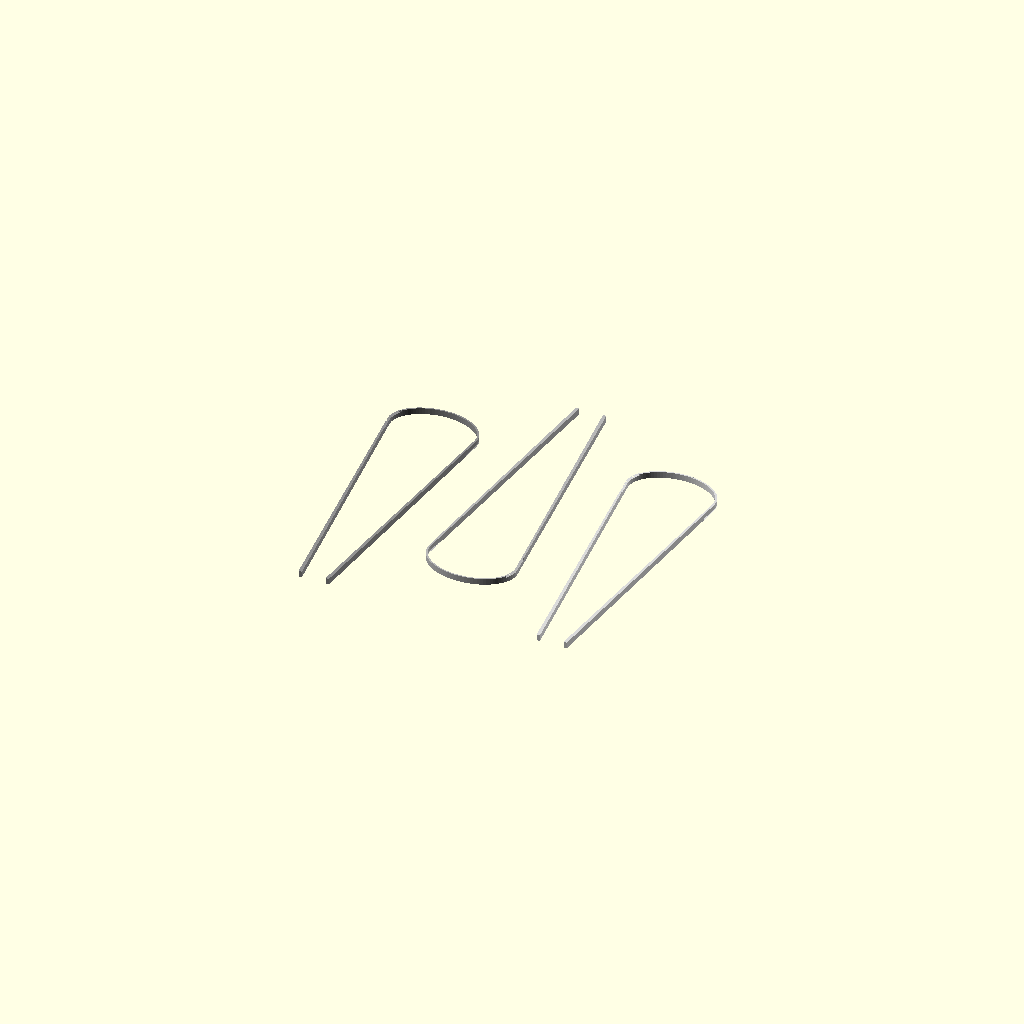
Cell 1 — every parameter at its default value.
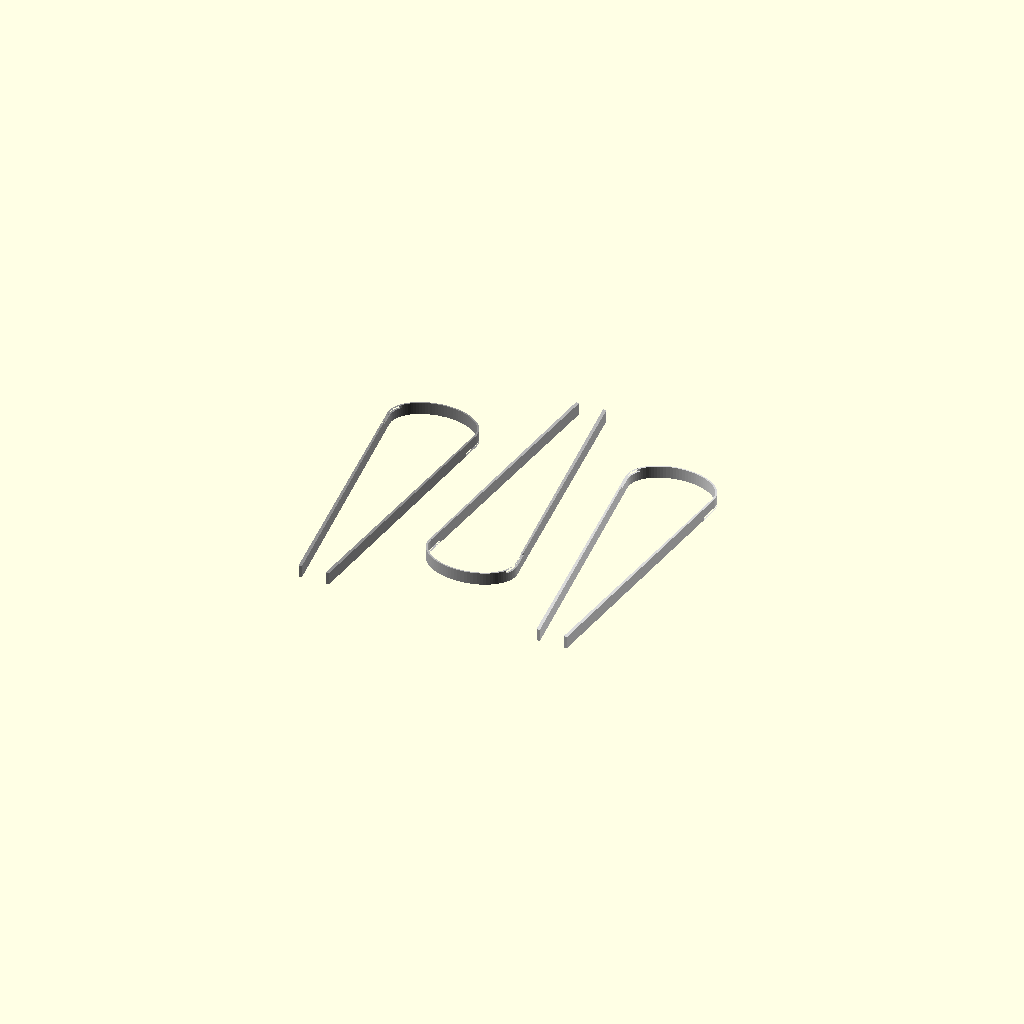
Cell 2: the same model with layer = 0.6.
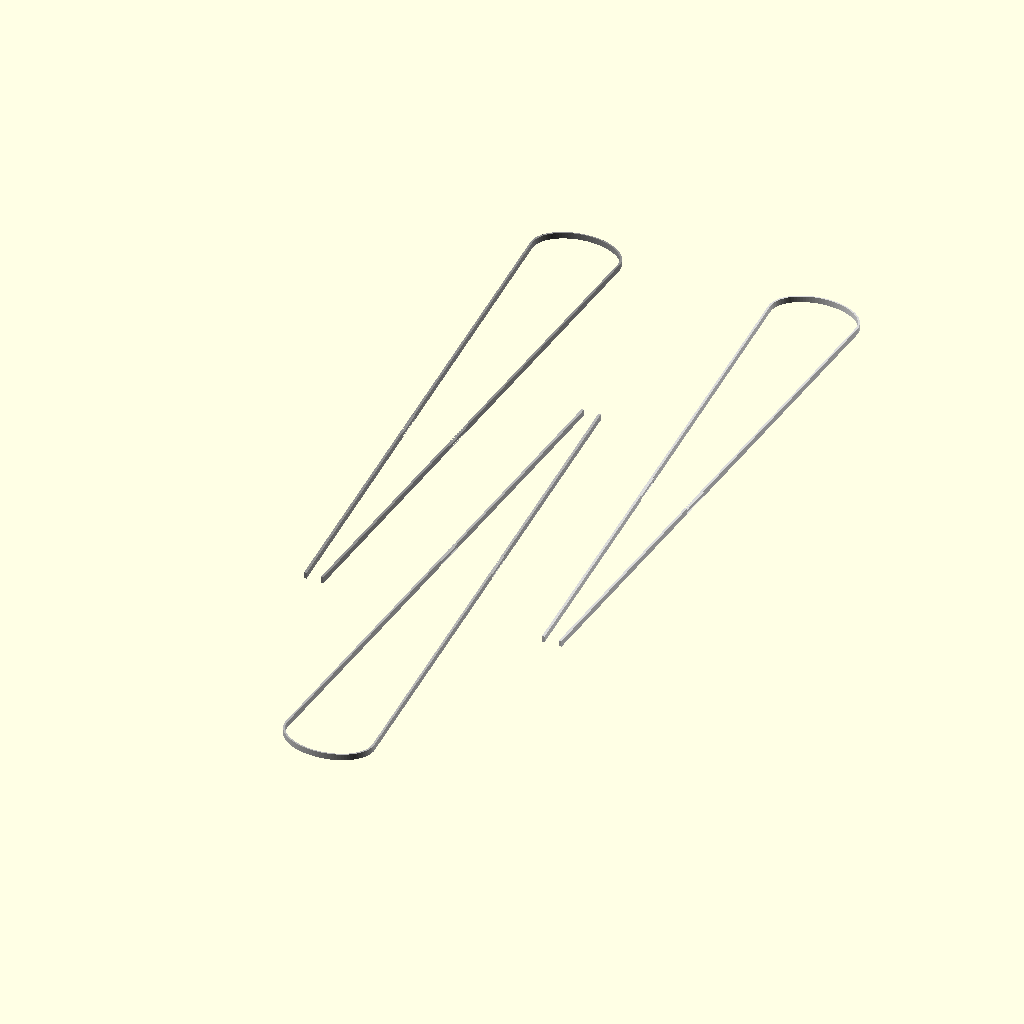
Cell 3 — tall set to 180, the other parameters unchanged.
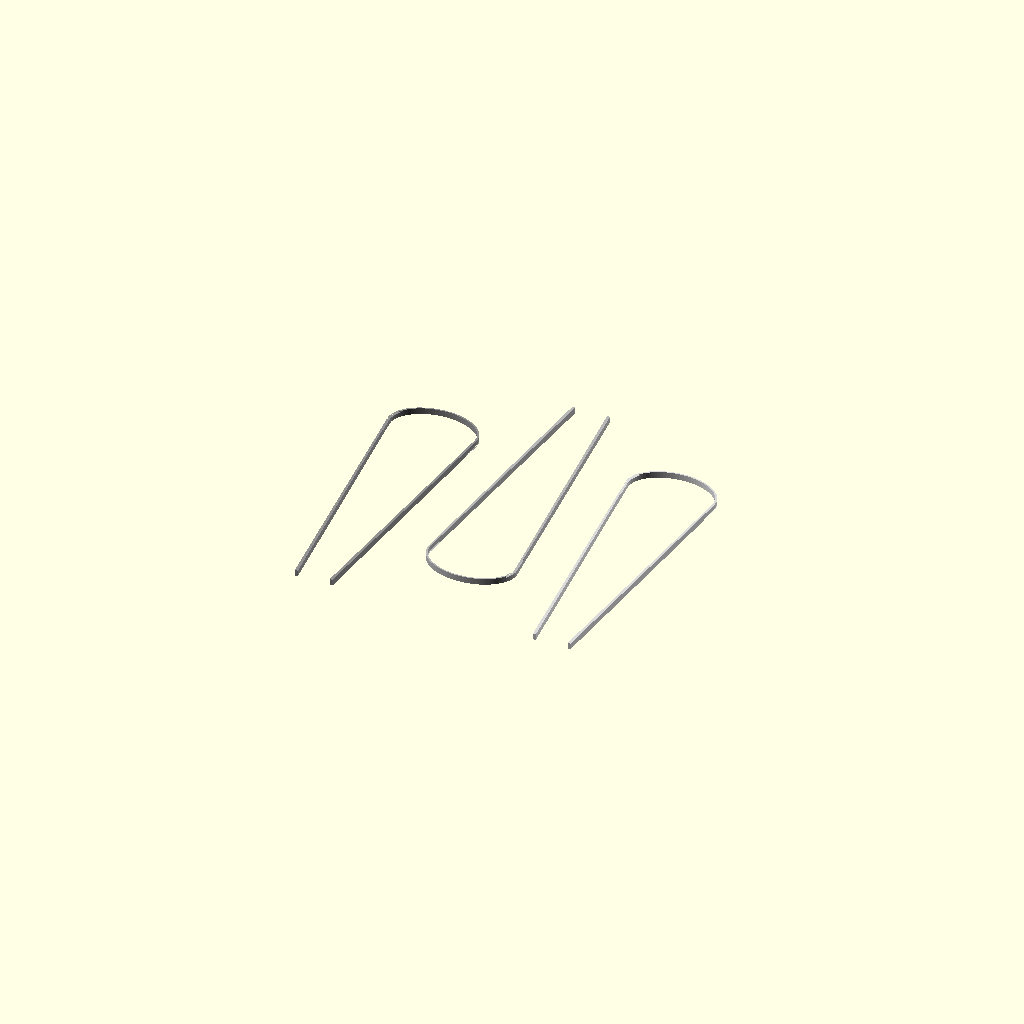
Cell 4 — stub set to 30, the other parameters unchanged.
All cells are drawn from one camera (rotation 55°, 0°, 25°, orthographic, colour scheme Cornfield), so only the parameter changes between them.
OpenSCAD source file Trace/fan8.scad:
//====================================================================
// fan8.scad  "Cats under the stars" smaller version
// 
// Fan redux after a long break
// Dr Tom Flint, 17 July 2023
//
//====================================================================


use <../Parts/threads.scad>
use <./fan7red.scad>
use <./fan7yellow.scad>
use <./fan7blue.scad>
use <./fan7black.scad>


layer = 0.3;          // thickness of 1 layer
thick = 6*layer;    // thickness of the hub

tall = 90;     // distance between hub and center of tip circle
stub = 15;      // distance hub to base circle
mid = 50;       // out to end of the hub, start of the blades

cut12=41;     // cut between blades 1 and 2

edge = 0.4;     // width of clear edge on blades
rbase = 11;      // radius of the base circle
rbasehole = 7;
//rmid1=16;

x2=14.5-2*edge;   // width of blade2 base, subtract edge
pega=0.25;      // offset of the 2 pegs

rfinger=3;

rtip = 9;      // radius of the tip circle
tipscale = 1.45;

Nblade=7;          // number of blades
full = 110;
folded = 5;

delta=full/Nblade;   // angle between blades when open
deltaFold=folded/Nblade;   // angle between blades when open

doff = 42.8;      // angle offset to center blades on y axis

spread = 35;    // distance between blades when unfan
yfix = 65;

smagx = 200;    // image magnification, scales on x and y
smagy = 200;    // image magnification, scales on x and y
soff = 56;    // image offset in X

ribbonx = 1.2;
ribbony = 5.5;
ribbond = 5;
ribbont = 90;    // height along blade to place ribbon 

detent = 1.6;   // size of the detent in blade1
dplus = 0.5;    // tolerance around the detent cut vs boss


//------------------------------------------------------------------
module blade1(){

$fn = 89;

  difference(){
       // main blade
    intersection(){
    // cut off bottom section that should be black
    cylinder(r=cut12,h=3*thick,center=true);

    union(){
      
      // at the pivot
      hull(){
        cylinder(r=rbase,h=thick);
        translate([0,0.5*mid,0])
        cylinder(r=1.2,h=thick);
      }
            
      // tail section
      hull(){
        translate([0,0,0])
        cylinder(r=rbasehole-2,h=thick);

        translate([0,-stub,0])
        cylinder(r=3,h=thick);
      }
            
      // detents to hold it open or closed
      // bumps on top side
      translate([0,0,thick-0.5]){
        rotate([0,0,delta/2])
        translate([0,0.75*mid,0])
        rotate([-90,30,0])
        cylinder(r=detent-dplus,h=5,$fn=6,center=true);
        rotate([0,0,-delta/2])
        translate([0,0.75*mid,0])
        rotate([-90,30,0])
        cylinder(r=detent-dplus,h=5,$fn=6,center=true);
      }      
        
      hull(){
        translate([0,tall,0])
        scale([tipscale,1,1])
        cylinder(r=rtip-edge,h=thick);

        translate([0,-stub,0])
        cylinder(r=1.0-edge,h=thick);
      }
    
    
    }  // end of the union
  }
        
    // pivot hole
    cylinder(r=rbasehole,h=3*thick,center=true);
    
    blade1edge();

    // detents to hold it open or closed
    // cut on bottom side
    translate([0,0,-0.6]){
      rotate([0,0,delta/2])
      translate([0,0.75*mid,0])
      rotate([-90,30,0])
      cylinder(r=detent+dplus,h=7,$fn=6,center=true);
      rotate([0,0,-delta/2])
      translate([0,0.75*mid,0])
      rotate([-90,30,0])
      cylinder(r=detent+dplus,h=7,$fn=6,center=true);
    }      

    // material reduction 
    hull(){
      translate([0,0.45*mid,0])
      cylinder(r=0.75,h=thick*3,center=true);
    
      translate([0,0.6*mid,0])
      cylinder(r=2.0,h=thick*3,center=true);
    }
      
    // holes in tail stub
    translate([0,-stub,0])
    cylinder(r=1.5,h=thick*3,center=true);
      
    // side cut to make smooth waist
    rotate([0,0,2.4*delta])
    translate([0,18.5,0])
    cylinder(r=7,h=thick*3,center=true);

    rotate([0,0,-2.4*delta])
    translate([0,18.5,0])
    cylinder(r=7,h=thick*3,center=true);
    
  }


}
//------------------------------------------------------------------
module blade2(){

$fn = 89;

  difference(){
    union(){
      
     // main blade
      hull(){
        translate([0,tall,0])
        scale([tipscale,1,1])
        cylinder(r=rtip-edge,h=thick);

        translate([0,-stub,0])
        cylinder(r=1.0-edge,h=thick);
      }
        
    }  // end of the union

    
    // cut off bottom section that should be black
    cylinder(r=cut12,h=3*thick,center=true);

        
    // ribbon cuts
    translate([0,ribbont,0])     
    hull(){
      translate([0,ribbony/2,0])     
      cylinder(r=ribbonx/2,h=10,center=true);
      translate([0,-ribbony/2,0])     
      cylinder(r=ribbonx/2,h=10,center=true);
    }
    rotate([0,0,delta/4])
    translate([0,ribbont,0])     
    hull(){
      translate([0,ribbony/2,0])     
      cylinder(r=ribbonx/2,h=10,center=true);
      translate([0,-ribbony/2,0])     
      cylinder(r=ribbonx/2,h=10,center=true);
    }
    rotate([0,0,-delta/4])
    translate([0,ribbont,0])     
    hull(){
      translate([0,ribbony/2,0])     
      cylinder(r=ribbonx/2,h=10,center=true);
      translate([0,-ribbony/2,0])     
      cylinder(r=ribbonx/2,h=10,center=true);
    }
    
    // ribbon topside clearance
//    for(i=[-15:6]){
    for(i=[-6:15]){
      rotate([0,0,1.0*i])
      translate([0,ribbont,0.75*thick+0.125*thick])     
      cube([3,ribbony+4,0.25*thick],center=true);
    }

    // ribbon bottom side clearance
//    for(i=[-6:15]){
    for(i=[-15:6]){
      rotate([0,0,1.0*i])
      translate([0,ribbont,0.125*thick])     
      cube([3,ribbony+4,0.25*thick],center=true);
    }

  }
  

}

//------------------------------------------------------------------
module blade1edge(){

$fn = 89;

  difference(){
    union(){
      
     // main blade
      hull(){
        translate([0,tall,0])
        scale([tipscale,1,1])
        cylinder(r=rtip,h=thick);

        translate([0,-stub,0])
        cylinder(r=1.0,h=thick);
      }        
    }  // end of the union
        
    // pivot hole
    cylinder(r=rbasehole,h=3*thick,center=true);

    
    // ribbon topside clearance
//    for(i=[-15:6]){
    for(i=[-6:15]){
      rotate([0,0,1.0*i])
      translate([0,ribbont,0.75*thick+0.125*thick])     
      cube([2,ribbony+4,0.25*thick],center=true);
    }

    // ribbon bottom side clearance
//    for(i=[-6:15]){
    for(i=[-15:6]){
      rotate([0,0,1.0*i])
      translate([0,ribbont,0.125*thick])     
      cube([2,ribbony+4,0.25*thick],center=true);
    }

    // central cut
    hull(){
      translate([0,tall,0])
      scale([tipscale,1,1])
      cylinder(r=rtip-edge,h=3*thick,center=true);

      translate([0,-stub+6,0])
      cylinder(r=1.0-edge,h=3*thick,center=true);
    }        
      
    // cut off tail section
    translate([0,-15,0])     
    cube([40,60,3*thick],center=true);
    
    
  }
  

}


//------------------------------------------------------------------
module fan1(){

  for(i=[0:Nblade-1]){
    translate([0,0,i*thick])
    rotate([0,0,i*delta+doff]){
    color([i/Nblade*0.5+0.5, i/Nblade*0.5+0.5, i/Nblade*0.5+0.5])
      blade1();
    color([i/Nblade*0.5+0.5, i/Nblade*0.5+0.5, 0.5])
      blade2();
    color([i/Nblade*0.5+0.5, i/Nblade*0.5+0.5, i/Nblade*0.5+0.5])
    blade1edge();
    }
  }
}

//------------------------------------------------------------------
module fan1Folded(){

  for(i=[0:Nblade-1]){
    translate([0,0,i*thick])
    //rotate([0,0,i*deltaFold+doff])
    color([i/Nblade, i/Nblade, i/Nblade])
    blade1();
    translate([0,0,i*thick])
    //rotate([0,0,i*deltaFold+doff])
    color([i/Nblade, i/Nblade, i/Nblade])
    blade2();
    translate([0,0,i*thick])
    //rotate([0,0,i*deltaFold+doff])
    color([i/Nblade, i/Nblade, i/Nblade])
    blade1edge();
  }
}


//------------------------------------------------------------------
module fan1edge(){

  for(i=[first:last]){
    translate([0,0,i*thick])
    rotate([0,0,i*delta+doff])
    color([i/Nblade,i/Nblade,i/Nblade])
    blade1edge();
  }
}

//------------------------------------------------------------------
module unfan1edge(first=0,last=Nblade-1){

  for(i=[first:last]){
    // unform the fan
    translate([spread*i,0,-i*thick])
    rotate([0,0,180*i])
    translate([0,-yfix,0])
    rotate([0,0,-i*delta-doff])

    translate([0,0,i*thick])
    rotate([0,0,i*delta+doff])
    color([i/Nblade,i/Nblade,i/Nblade])
    blade1edge();
  }
}

//------------------------------------------------------------------
module unfan1(first=0,last=Nblade-1){

  for(i=[first:last]){
    // unform the fan
    translate([spread*i,0,-i*thick])
    rotate([0,0,180*i])
    translate([0,-yfix,0])
    rotate([0,0,-i*delta-doff])
    
    // form the fan
    translate([0,0,i*thick])
    rotate([0,0,i*delta+doff])
    color([i/Nblade,i/Nblade,i/Nblade])
    blade1();
    translate([0,0,i*thick])
    rotate([0,0,i*delta+doff])
    color([i/Nblade,i/Nblade,i/Nblade])
    blade1edge();
    translate([0,0,i*thick])
    rotate([0,0,i*delta+doff])
    color([i/Nblade,i/Nblade,i/Nblade])
    blade2();
  }
}

//------------------------------------------------------------------
module fanred(first=0,last=Nblade-1){
    
  intersection(){
      for(i=[first:last]){
        translate([0,0,i*thick])
        rotate([0,0,i*delta+doff])
        color([i/Nblade,i/Nblade,i/Nblade])
        blade2();
    }

    translate([-soff,0,-1])
    rotate([0,0,90])
    scale([smagx,smagy,40])
    fan7red();
  }
    
}

//------------------------------------------------------------------
module fanyellow(first=0,last=Nblade-1){
    
  intersection(){
      for(i=[first:last]){
        translate([0,0,i*thick])
        rotate([0,0,i*delta+doff])
        color([i/Nblade,i/Nblade,i/Nblade])
        blade2();
    }

    translate([-soff,0,-1])
    rotate([0,0,90])
    scale([smagx,smagy,40])
    fan7yellow();
  }
    
}

//------------------------------------------------------------------
module fanblue(first=0,last=Nblade-1){
    
  intersection(){
      for(i=[first:last]){
        translate([0,0,i*thick])
        rotate([0,0,i*delta+doff])
        color([i/Nblade,i/Nblade,i/Nblade])
        blade2();
    }

    translate([-soff,0,-1])
    rotate([0,0,90])
    scale([smagx,smagy,40])
    fan7blue();
  }
    
}

//------------------------------------------------------------------
module fanblack(first=0,last=Nblade-1){
    
//  difference(){
    intersection(){
    union(){
      for(i=[first:last]){
          translate([0,0,i*thick])
          rotate([0,0,i*delta+doff])
          color([i/Nblade,i/Nblade,i/Nblade])
          blade2();
      }
    }

    translate([-soff,0,-1])
    rotate([0,0,90])
    scale([smagx,smagy,40])
    fan7black();
  }
    
}

//------------------------------------------------------------------
module fanblack2(first=0,last=Nblade-1){
    
      for(i=[first:last]){
          translate([0,0,i*thick])
          rotate([0,0,i*delta+doff])
          color([i/Nblade,i/Nblade,i/Nblade])
          blade1();
      }
    
}

//------------------------------------------------------------------
module unfanred(first=0,last=Nblade-1){

  for(i=[first:last]){
    // unform the fan
    translate([spread*i,0,-i*thick])
    rotate([0,0,180*i])
    translate([0,-yfix,0])
    rotate([0,0,-i*delta-doff])
    
    intersection(){
      translate([0,0,i*thick])
      rotate([0,0,i*delta+doff])
      color([i/Nblade,i/Nblade,i/Nblade])
      blade2();

      translate([-soff,0,-1])
      rotate([0,0,90])
      scale([smagx,smagy,40])
      fan7red();
    }
  }
}

//------------------------------------------------------------------
module unfanyellow(first=0,last=Nblade-1){

  for(i=[first:last]){
    // unform the fan
    translate([spread*i,0,-i*thick])
    rotate([0,0,180*i])
    translate([0,-yfix,0])
    rotate([0,0,-i*delta-doff])
    
    intersection(){
    //difference(){
      translate([0,0,i*thick])
      rotate([0,0,i*delta+doff])
      color([i/Nblade,i/Nblade,i/Nblade])
      blade2();

      translate([-soff,0,-1])
      rotate([0,0,90])
      scale([smagx,smagy,40]){      
      fan7yellow();
      }
    }
  }
}

//------------------------------------------------------------------
module unfanblue(first=0,last=Nblade-1){

  for(i=[first:last]){
    // unform the fan
    translate([spread*i,0,-i*thick])
    rotate([0,0,180*i])
    translate([0,-yfix,0])
    rotate([0,0,-i*delta-doff])
    
    intersection(){
      translate([0,0,i*thick])
      rotate([0,0,i*delta+doff])
      color([i/Nblade,i/Nblade,i/Nblade])
      blade2();

      translate([-soff,0,-1])
      rotate([0,0,90])
      scale([smagx,smagy,40])
      fan7blue();
    }
  }
}


//------------------------------------------------------------------
module unfanblack(first=0,last=Nblade-1){

  for(i=[first:last]){
    // unform the fan
    translate([spread*i,0,-i*thick])
    rotate([0,0,180*i])
    translate([0,-yfix,0])
    rotate([0,0,-i*delta-doff])
    
    //intersection(){
    difference(){
      translate([0,0,i*thick])
      rotate([0,0,i*delta+doff])
      color([i/Nblade,i/Nblade,i/Nblade])
      blade2();

      translate([-soff,0,-1])
      rotate([0,0,90])
      scale([smagx,smagy,40]){
        fan7red();
        fan7yellow();
        fan7blue();
      }
    }
  }
}

//------------------------------------------------------------------
module unfanblack2(first=0,last=Nblade-1){

  for(i=[first:last]){
    // unform the fan
    translate([spread*i,0,-i*thick])
    rotate([0,0,180*i])
    translate([0,-yfix,0])
    rotate([0,0,-i*delta-doff])
    
    translate([0,0,i*thick])
    rotate([0,0,i*delta+doff])
    color([i/Nblade,i/Nblade,i/Nblade])
    blade1();

  }
}

//---------------------------------------------------------
module pivota(){

$fn=89;
  difference(){
    cylinder(r=rbasehole-0.3,h=21.0);

    cylinder(r=2,h=60,center=true);
    metric_thread (diameter=10, pitch=2, length=20, internal=true);
  }

  difference(){
    translate([0,0,21.0])
    cylinder(r1=rbasehole+2,r2=rbasehole+1,h=thick);
    translate([0,0,21.0])
    cylinder(r1=2,r2=3,h=thick);
    
    translate([0,0,21.0])
    rotate([90,0,0])
    cylinder(r=7,h=2,center=true);
  }
}

//---------------------------------------------------------
module pivotb(){

$fn=89;

  difference(){
    metric_thread (diameter=9.25, pitch=2, length=5*thick, internal=false, leadin=1);
    cylinder(r=2,h=20,center=true);
  }
  difference(){
    translate([0,0,-thick])
    cylinder(r1=rbasehole+1,r2=rbasehole+2,h=thick);
    translate([0,0,-thick])
    cylinder(r1=3,r2=2,h=thick+0.1);
    translate([0,0,-7])
    rotate([90,0,0])
    cylinder(r=7,h=2,center=true);
  }

}
//====================================================================

if(0){
  difference(){
    union(){
      pivota();
      color("red")
      pivotb();
    }
    translate([10,0,8])
    cube([20,20,40],center=true);
  }
}


//fan5notblack();

//pivota();
//pivotb();


//    translate([-soff,0,-1])
//    rotate([0,0,90])
//    scale([smagx,smagy,40])
//    fan6notblack();

//fan1edge();
//fanred();
//fanyellow();
//fanblue();
//fanblack();
//fanblack2();
   
//unfanblack(0,3);
//unfanblack(4,6);

//unfanblack2(0,3);
//unfanblack2(4,6);

//unfanred(0,3);
//unfanred(4,6);

//unfanyellow(0,3);
//unfanyellow(4,6);

//unfanblue(0,3);
//unfanblue(4,6);

//color("cyan")
//unfan1edge(0,3);
unfan1edge(4,6);



//blade1();
//translate([0,0,5])
//blade1edge();
//translate([0,0,10])
//blade2();
//translate([0,0,10])

//rotate([0,0,-90])
//translate([0,0,-10])
//fan1();
//translate([0,0,40])
//fan1Folded();
//unfan1();
//translate([0,0,30])
//fan5white();

//blade1edge();
//fan1edge();

//====================================================================
Parameter table extracted from the source (name, type, default, range or options):
layer: number, default 0.3
tall: number, default 90
stub: number, default 15
mid: number, default 50
cut12: number, default 41
edge: number, default 0.4
rbase: number, default 11
rbasehole: number, default 7
pega: number, default 0.25
rfinger: number, default 3
rtip: number, default 9
tipscale: number, default 1.45
Nblade: number, default 7
full: number, default 110
folded: number, default 5
doff: number, default 42.8
spread: number, default 35
yfix: number, default 65
smagx: number, default 200
smagy: number, default 200
soff: number, default 56
ribbonx: number, default 1.2
ribbony: number, default 5.5
ribbond: number, default 5
ribbont: number, default 90
detent: number, default 1.6
dplus: number, default 0.5
